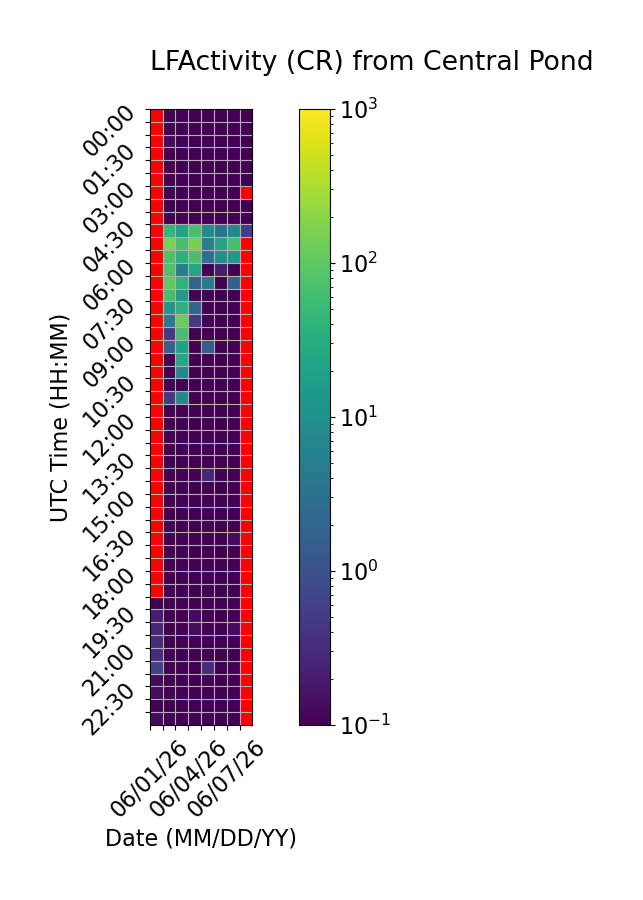

The data file committed next to this chart (first rows):
Time (UTC), 06/01/26, 06/02/26, 06/03/26, 06/04/26, 06/05/26, 06/06/26, 06/07/26, 06/08/26
00:00, , 0.06667, 0.0, 0.0, 0.0, 0.0, 0.0, 0.0
00:30, , 0.06667, 0.0, 0.0, 0.0, 0.0, 0.0, 0.0
01:00, , 0.1333, 0.0, 0.0, 0.06667, 0.0, 0.0, 0.0
01:30, , 0.06667, 0.0, 0.0, 0.0, 0.0, 0.0, 0.0
02:00, , 0.06667, 0.0, 0.0, 0.0, 0.0, 0.06667, 0.0
02:30, , 0.06667, 0.06667, 0.0, 0.06667, 0.0, 0.0, 0.0
03:00, , 0.0, 0.0, 0.0, 0.0, 0.0, 0.0, 
03:30, , 0.06667, 0.0, 0.0, 0.0, 0.0, 0.0, 0.0
04:00, , 0.06667, 0.0, 0.0, 0.0, 0.0, 0.1, 0.06667
04:30, , 45.67, 20.53, 68.93, 7.667, 3.467, 7.267, 0.5333
05:00, , 155.8, 63.93, 153.2, 4.933, 21.4, 63.67, 
05:30, , 73.4, 35.27, 69.4, 3.2, 10.0, 15.27, 
06:00, , 73.2, 5.267, 23.73, 0.0, 0.2, 0.0, 
06:30, , 101.7, 39.47, 1.933, 4.267, 0.0, 1.733, 
07:00, , 66.47, 16.27, 0.0, 0.0, 0.0, 0.0, 
07:30, , 13.93, 39.2, 2.0, 0.06667, 0.0, 0.0, 
08:00, , 4.6, 122.5, 0.4667, 0.06667, 0.0, 0.0, 
08:30, , 0.4667, 67.07, 0.0, 0.0, 0.0, 0.0, 
09:00, , 1.8, 20.73, 0.0, 1.467, 0.0, 0.0, 
09:30, , 0.06667, 25.93, 0.0, 0.06667, 0.0, 0.0, 
10:00, , 0.0, 6.533, 0.0, 0.0, 0.0, 0.0, 
10:30, , 0.0, 0.06667, 0.0, 0.0, 0.06667, 0.0, 
11:00, , 0.4667, 8.267, 0.0, 0.06667, 0.0, 0.0, 
11:30, , 0.0, 0.0, 0.0, 0.0, 0.0, 0.0, 
12:00, , 0.0, 0.0, 0.06667, 0.0, 0.0, 0.0, 
12:30, , 0.0, 0.0, 0.0, 0.0, 0.0, 0.0, 
13:00, , 0.06667, 0.0, 0.0, 0.0, 0.0, 0.0, 
13:30, , 0.0, 0.0, 0.0, 0.0, 0.0, 0.0, 
14:00, , 0.06667, 0.0, 0.0, 0.2667, 0.0, 0.0, 
14:30, , 0.0, 0.0, 0.0, 0.0, 0.0, 0.06667, 
15:00, , 0.06667, 0.0, 0.0, 0.0, 0.0, 0.0, 
15:30, , 0.0, 0.06667, 0.0, 0.0, 0.0, 0.0, 
16:00, , 0.0, 0.0, 0.0, 0.0, 0.06667, 0.06667, 
16:30, , 0.0, 0.0, 0.0, 0.0, 0.0, 0.1333, 
17:00, , 0.0, 0.0, 0.0, 0.0, 0.0, 0.0, 
17:30, , 0.0, 0.0, 0.0, 0.0, 0.0, 0.0, 
18:00, , 0.0, 0.0, 0.06667, 0.06667, 0.0, 0.0, 
18:30, , 0.0, 0.0, 0.0, 0.0, 0.06667, 0.0, 
19:00, 0.0, 0.0, 0.0, 0.0, 0.0, 0.0, 0.06667, 
19:30, 0.2, 0.0, 0.0, 0.1333, 0.06667, 0.0, 0.06667, 
20:00, 0.2667, 0.0, 0.0, 0.1333, 0.0, 0.06667, 0.1333, 
20:30, 0.3333, 0.0, 0.0, 0.06667, 0.0, 0.06667, 0.0, 
21:00, 0.3333, 0.0, 0.0, 0.0, 0.0, 0.0, 0.0, 
21:30, 0.6, 0.06667, 0.0, 0.0, 0.3333, 0.0, 0.0, 
22:00, 0.1333, 0.0, 0.0, 0.0, 0.0, 0.0, 0.06667, 
22:30, 0.1333, 0.0, 0.0, 0.0, 0.06667, 0.0, 0.0, 
23:00, 0.0, 0.0, 0.06667, 0.0, 0.0, 0.0, 0.0, 
23:30, 0.1333, 0.0, 0.0, 0.0, 0.0, 0.0, 0.0, 
